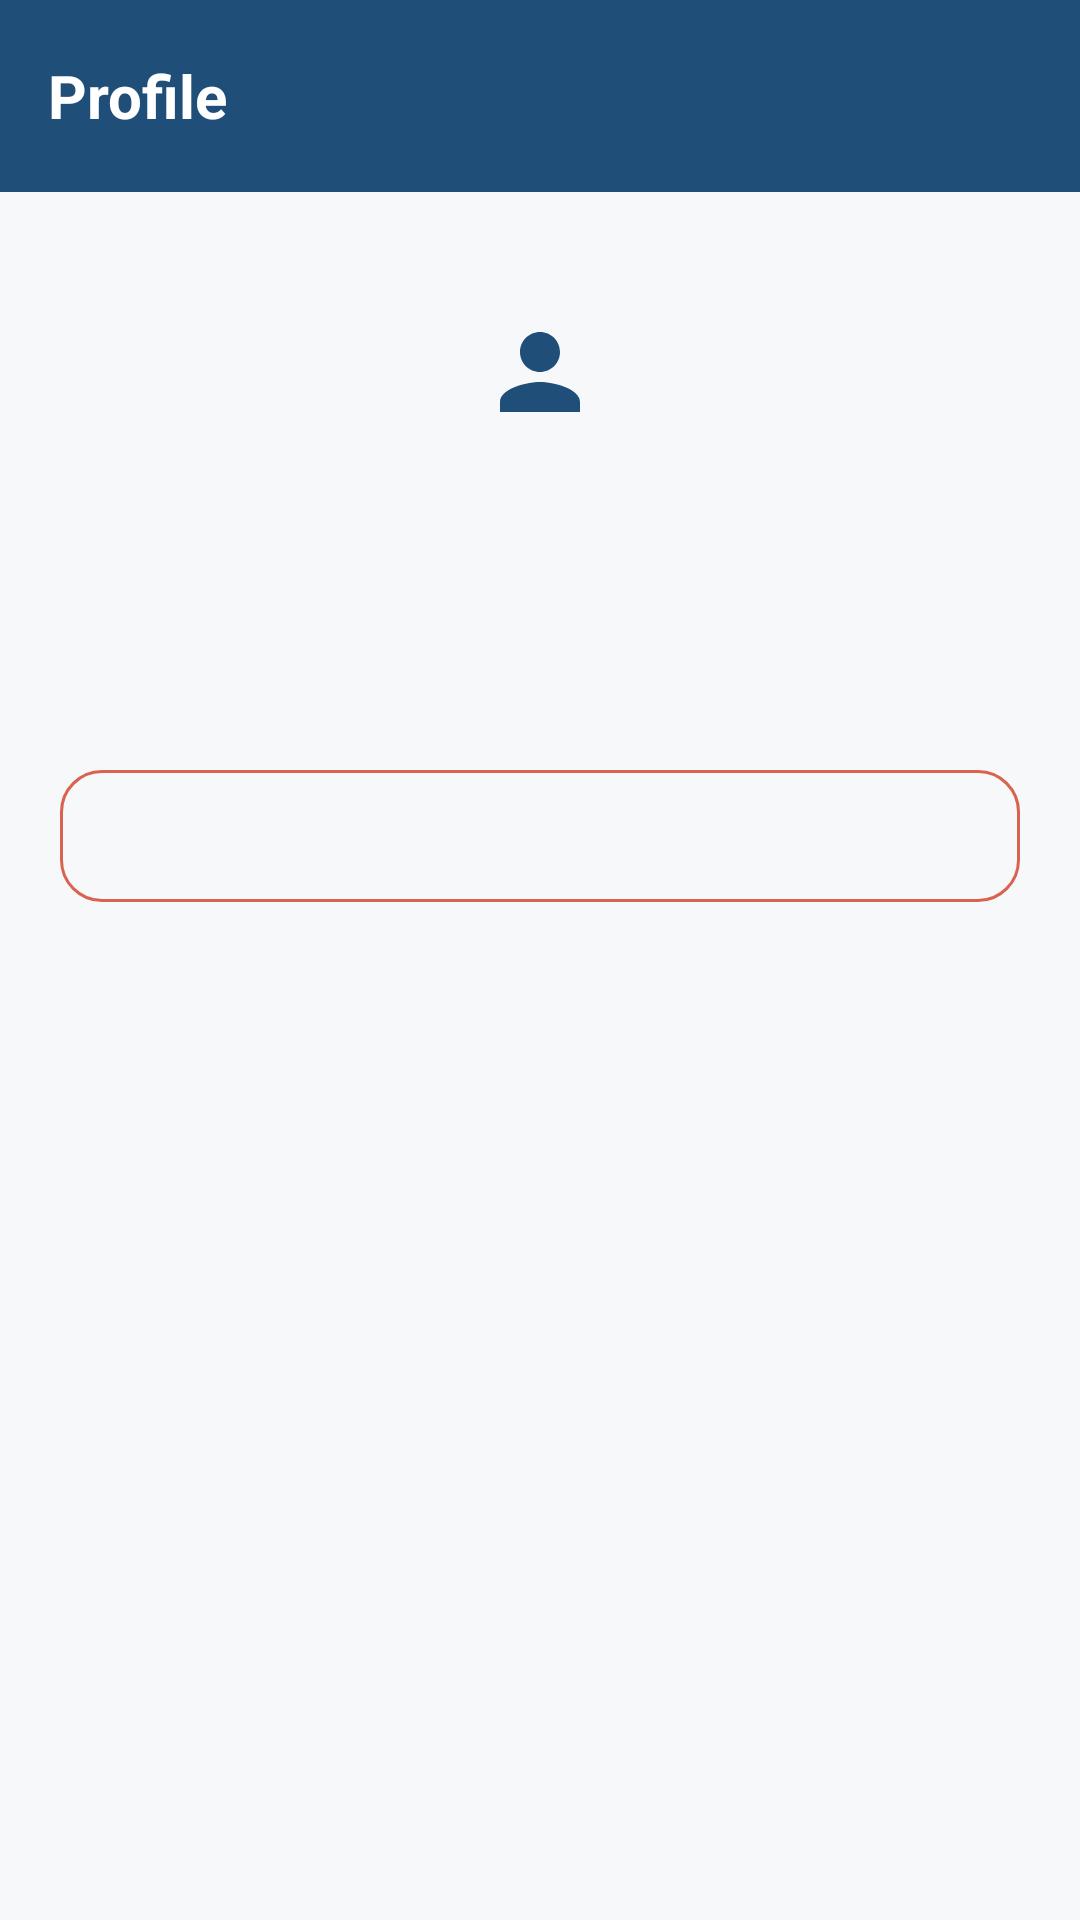

Write the Android layout XML for this screen, with the resource values it uses.
<!-- AndroidManifest.xml: application theme Theme.SafeZone -->
<!-- res/layout/fragment_profile.xml -->
<?xml version="1.0" encoding="utf-8"?>
<LinearLayout xmlns:android="http://schemas.android.com/apk/res/android"
    xmlns:app="http://schemas.android.com/apk/res-auto"
    android:layout_width="match_parent" android:layout_height="match_parent"
    android:orientation="vertical">
    <com.google.android.material.appbar.MaterialToolbar android:id="@+id/toolbar"
        style="@style/SafeZone.Toolbar" android:layout_width="match_parent"
        android:layout_height="?attr/actionBarSize" app:title="Profile" />
    <ScrollView android:layout_width="match_parent" android:layout_height="match_parent">
        <LinearLayout android:layout_width="match_parent" android:layout_height="wrap_content"
            android:orientation="vertical" android:padding="20dp">
            <LinearLayout android:layout_width="match_parent" android:layout_height="wrap_content"
                android:orientation="vertical" android:gravity="center_horizontal">
                <ImageView android:importantForAccessibility="no" android:id="@+id/avatar" android:layout_width="80dp" android:layout_height="80dp"
                    android:padding="20dp" android:src="@drawable/ic_person_filled" android:tint="@color/navy" />
                <TextView android:id="@+id/name" android:layout_width="wrap_content"
                    android:layout_height="wrap_content" android:layout_marginTop="12dp"
                    android:textSize="20sp" android:textStyle="bold" android:textColor="@color/text_primary" />
                <TextView android:id="@+id/email" android:layout_width="wrap_content"
                    android:layout_height="wrap_content" android:layout_marginTop="2dp"
                    android:textSize="13sp" android:textColor="@color/text_secondary" />
            </LinearLayout>
            <com.google.android.material.card.MaterialCardView android:id="@+id/guestCard"
                android:layout_width="match_parent" android:layout_height="wrap_content"
                android:layout_marginTop="28dp" android:visibility="gone">
                <TextView android:layout_width="match_parent" android:layout_height="wrap_content"
                    android:padding="14dp" android:textSize="13.5sp" android:textColor="@color/text_primary"
                    android:text="You're browsing as a guest. Create an account to save your area and submit reports." />
            </com.google.android.material.card.MaterialCardView>
            <LinearLayout android:id="@+id/tiles" android:layout_width="match_parent"
                android:layout_height="wrap_content" android:layout_marginTop="20dp"
                android:orientation="vertical" />
            <com.google.android.material.button.MaterialButton android:id="@+id/logoutButton"
                style="@style/SafeZone.Button.Outlined" android:layout_width="match_parent"
                android:layout_height="wrap_content" android:layout_marginTop="10dp"
                android:textSize="16sp" android:textColor="@color/coral_text"
                app:strokeColor="@color/coral" />
        </LinearLayout>
    </ScrollView>
</LinearLayout>
<!-- resources referenced by this layout -->
<resources>
  <color name="coral">#D9634F</color>
  <color name="coral_text">#B3402E</color>
  <color name="navy">#1F4E79</color>
  <color name="text_primary">#1B1F23</color>
  <color name="text_secondary">#5B6572</color>
  <style name="SafeZone.Button.Outlined" parent="Widget.Material3.Button.OutlinedButton">
          <item name="strokeColor">@color/outline_grey</item>
          <item name="android:textColor">@color/navy</item>
          <item name="iconTint">@color/navy</item>
          <item name="cornerRadius">14dp</item>
          <item name="android:minHeight">52dp</item>
      </style>
  <style name="SafeZone.Toolbar" parent="Widget.Material3.Toolbar">
          <item name="android:background">@color/navy</item>
          <item name="android:theme">@style/SafeZone.ToolbarOverlay</item>
          <item name="titleTextColor">@color/white</item>
          <item name="titleTextAppearance">@style/SafeZone.ToolbarTitle</item>
          <item name="navigationIconTint">@color/white</item>
      </style>
  <color name="outline_grey">#E0E4E8</color>
  <style name="SafeZone.ToolbarOverlay" parent="ThemeOverlay.Material3.Dark.ActionBar" />
  <color name="white">#FFFFFFFF</color>
  <style name="SafeZone.ToolbarTitle" parent="TextAppearance.Material3.TitleLarge">
          <item name="android:textSize">20sp</item>
          <item name="android:textStyle">bold</item>
          <item name="android:textColor">@color/white</item>
      </style>
  <color name="amber">#DDA015</color>
  <color name="surface">#FFFFFF</color>
  <color name="background">#F7F8FA</color>
  <style name="SafeZone.WindowAnimation" parent="@android:style/Animation.Activity">
          <item name="android:activityOpenEnterAnimation">@anim/sz_open_enter</item>
          <item name="android:activityOpenExitAnimation">@anim/sz_open_exit</item>
          <item name="android:activityCloseEnterAnimation">@anim/sz_close_enter</item>
          <item name="android:activityCloseExitAnimation">@anim/sz_close_exit</item>
      </style>
  <style name="SafeZone.Card" parent="Widget.Material3.CardView.Outlined">
          <item name="cardBackgroundColor">@color/surface</item>
          <item name="cardElevation">0dp</item>
          <item name="strokeColor">@color/card_border</item>
          <item name="strokeWidth">1dp</item>
          <item name="shapeAppearance">@style/SafeZone.ShapeAppearance.Card</item>
      </style>
  <style name="SafeZone.BottomSheetDialog" parent="ThemeOverlay.Material3.BottomSheetDialog">
          <item name="bottomSheetStyle">@style/SafeZone.BottomSheet</item>
      </style>
  <style name="ThemeOverlay.SafeZone.Dialog" parent="ThemeOverlay.Material3.MaterialAlertDialog">
          <item name="shapeAppearanceOverlay">@style/SafeZone.ShapeAppearance.Dialog</item>
      </style>
  <color name="card_border">#EBEEF1</color>
  <style name="SafeZone.ShapeAppearance.Card" parent="">
          <item name="cornerFamily">rounded</item>
          <item name="cornerSize">16dp</item>
      </style>
  <style name="SafeZone.BottomSheet" parent="Widget.Material3.BottomSheet.Modal">
          <item name="backgroundTint">@color/surface</item>
          <item name="shapeAppearanceOverlay">@style/SafeZone.ShapeAppearance.TopRounded</item>
      </style>
  <style name="SafeZone.ShapeAppearance.Dialog" parent="">
          <item name="cornerFamily">rounded</item>
          <item name="cornerSize">18dp</item>
      </style>
  <style name="SafeZone.ShapeAppearance.TopRounded" parent="">
          <item name="cornerFamily">rounded</item>
          <item name="cornerSizeTopLeft">18dp</item>
          <item name="cornerSizeTopRight">18dp</item>
          <item name="cornerSizeBottomLeft">0dp</item>
          <item name="cornerSizeBottomRight">0dp</item>
      </style>
</resources>
